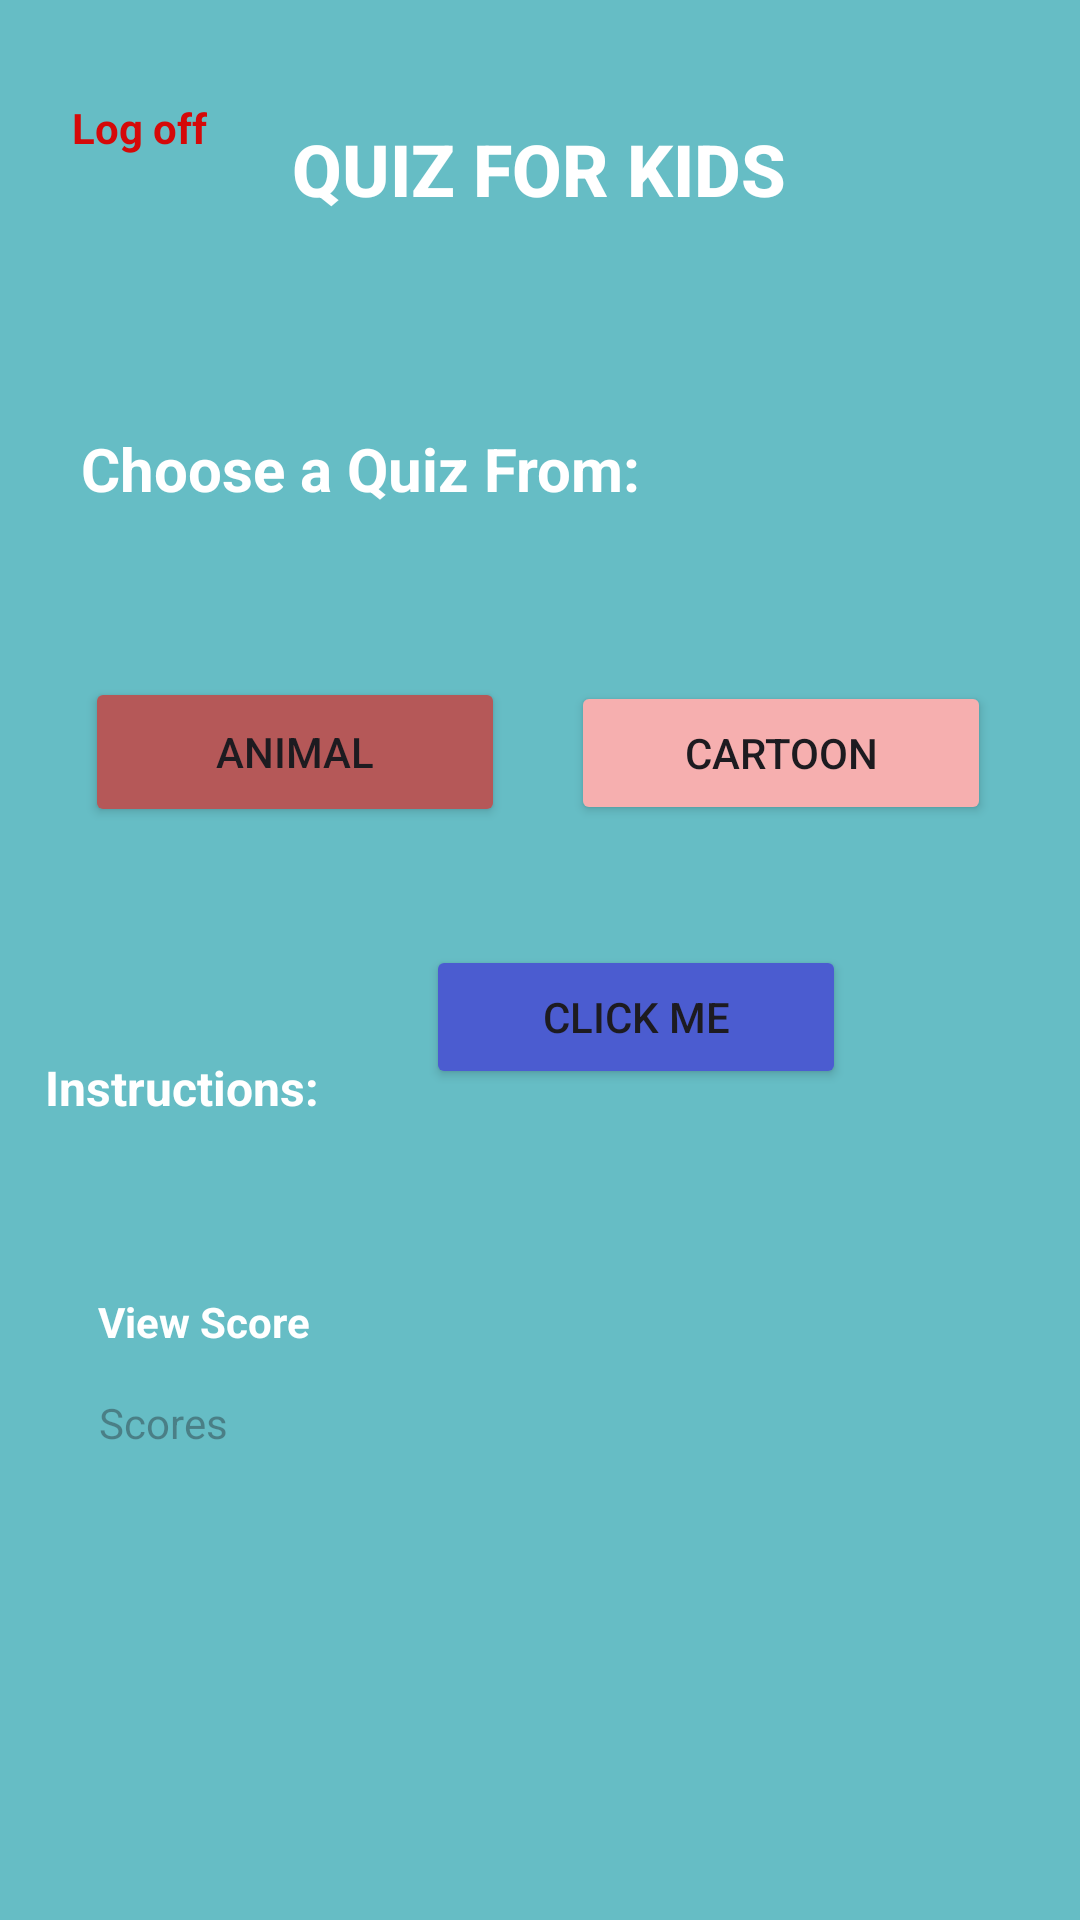

Layout XML and referenced resources for this Android screen:
<!-- AndroidManifest.xml: application theme Theme.QuizForKids -->
<!-- res/layout/activity_dashboard.xml -->
<?xml version="1.0" encoding="utf-8"?>
<androidx.constraintlayout.widget.ConstraintLayout xmlns:android="http://schemas.android.com/apk/res/android"
    xmlns:app="http://schemas.android.com/apk/res-auto"
    xmlns:tools="http://schemas.android.com/tools"
    android:id="@+id/main"
    android:layout_width="match_parent"
    android:layout_height="match_parent"
    android:background="#84B6CC"
    android:backgroundTint="#66BDC5"
    tools:context=".DashBoardActivity">

    <TextView
        android:id="@+id/textView"
        android:layout_width="wrap_content"
        android:layout_height="wrap_content"
        android:fontFamily="sans-serif-medium"
        android:text="QUIZ FOR KIDS"
        android:textColor="@color/white"
        android:textSize="24sp"
        android:textStyle="bold"
        app:layout_constraintBottom_toBottomOf="parent"
        app:layout_constraintEnd_toEndOf="parent"
        app:layout_constraintHorizontal_bias="0.498"
        app:layout_constraintStart_toStartOf="parent"
        app:layout_constraintTop_toTopOf="parent"
        app:layout_constraintVertical_bias="0.066" />

    <TextView
        android:id="@+id/textView3"
        android:layout_width="wrap_content"
        android:layout_height="wrap_content"
        android:text="Choose a Quiz From:"
        android:textColor="@color/white"
        android:textSize="20sp"
        android:textStyle="bold"
        app:layout_constraintBottom_toBottomOf="parent"
        app:layout_constraintEnd_toEndOf="parent"
        app:layout_constraintHorizontal_bias="0.156"
        app:layout_constraintStart_toStartOf="parent"
        app:layout_constraintTop_toBottomOf="@+id/textView"
        app:layout_constraintVertical_bias="0.13" />

    <Button
        android:id="@+id/buttonAnimal"
        android:layout_width="140dp"
        android:layout_height="50dp"
        android:backgroundTint="#B55858"
        android:text="Animal"
        app:layout_constraintBottom_toBottomOf="parent"
        app:layout_constraintEnd_toEndOf="parent"
        app:layout_constraintHorizontal_bias="0.129"
        app:layout_constraintStart_toStartOf="parent"
        app:layout_constraintTop_toBottomOf="@+id/textView3"
        app:layout_constraintVertical_bias="0.133" />

    <Button
        android:id="@+id/buttonCartoon"
        android:layout_width="140dp"
        android:layout_height="wrap_content"
        android:backgroundTint="#F6AFAF"
        android:text="Cartoon"
        app:layout_constraintBottom_toBottomOf="parent"
        app:layout_constraintEnd_toEndOf="parent"
        app:layout_constraintHorizontal_bias="0.427"
        app:layout_constraintStart_toEndOf="@+id/buttonAnimal"
        app:layout_constraintTop_toBottomOf="@+id/textView3"
        app:layout_constraintVertical_bias="0.136" />

    <TextView
        android:id="@+id/textView4"
        android:layout_width="wrap_content"
        android:layout_height="wrap_content"
        android:layout_marginTop="76dp"
        android:text="Instructions:"
        android:textColor="@color/white"
        android:textSize="16sp"
        android:textStyle="bold"
        app:layout_constraintBottom_toBottomOf="parent"
        app:layout_constraintEnd_toEndOf="parent"
        app:layout_constraintHorizontal_bias="0.056"
        app:layout_constraintStart_toStartOf="parent"
        app:layout_constraintTop_toBottomOf="@+id/buttonAnimal"
        app:layout_constraintVertical_bias="0.0"
        tools:ignore="MissingConstraints" />

    <Button
        android:id="@+id/instruct"
        android:layout_width="140dp"
        android:layout_height="wrap_content"
        android:backgroundTint="#4B5CD0"
        android:text="Click me"
        app:layout_constraintBottom_toBottomOf="parent"
        app:layout_constraintEnd_toEndOf="parent"
        app:layout_constraintHorizontal_bias="0.314"
        app:layout_constraintStart_toEndOf="@+id/textView4"
        app:layout_constraintTop_toTopOf="parent"
        app:layout_constraintVertical_bias="0.532" />

    <TextView
        android:id="@+id/viewScore"
        android:layout_width="wrap_content"
        android:layout_height="wrap_content"
        android:text="View Score"
        android:textColor="@color/white"
        android:textSize="14sp"
        android:textStyle="bold"
        app:layout_constraintBottom_toBottomOf="parent"
        app:layout_constraintEnd_toEndOf="parent"
        app:layout_constraintHorizontal_bias="0.113"
        app:layout_constraintStart_toStartOf="parent"
        app:layout_constraintTop_toBottomOf="@+id/textView4"
        app:layout_constraintVertical_bias="0.233" />

    <TextView
        android:id="@+id/logOffDash"
        android:layout_width="wrap_content"
        android:layout_height="wrap_content"
        android:text="Log off"
        android:textColor="#D50909"
        android:textStyle="bold"
        app:layout_constraintBottom_toTopOf="@+id/textView3"
        app:layout_constraintEnd_toEndOf="parent"
        app:layout_constraintHorizontal_bias="0.076"
        app:layout_constraintStart_toStartOf="parent"
        app:layout_constraintTop_toTopOf="parent"
        app:layout_constraintVertical_bias="0.266" />

    <TextView
        android:id="@+id/userscore"
        android:layout_width="294dp"
        android:layout_height="161dp"
        android:hint="Scores"
        app:layout_constraintBottom_toBottomOf="parent"
        app:layout_constraintEnd_toEndOf="parent"
        app:layout_constraintStart_toStartOf="parent"
        app:layout_constraintTop_toBottomOf="@+id/viewScore" />

</androidx.constraintlayout.widget.ConstraintLayout>
<!-- resources referenced by this layout -->
<resources>
  <color name="white">#FFFFFFFF</color>
  <style name="Theme.QuizForKids" parent="Base.Theme.QuizForKids" />
  <style name="Base.Theme.QuizForKids" parent="Theme.Material3.DayNight.NoActionBar">
          
          
      </style>
</resources>
